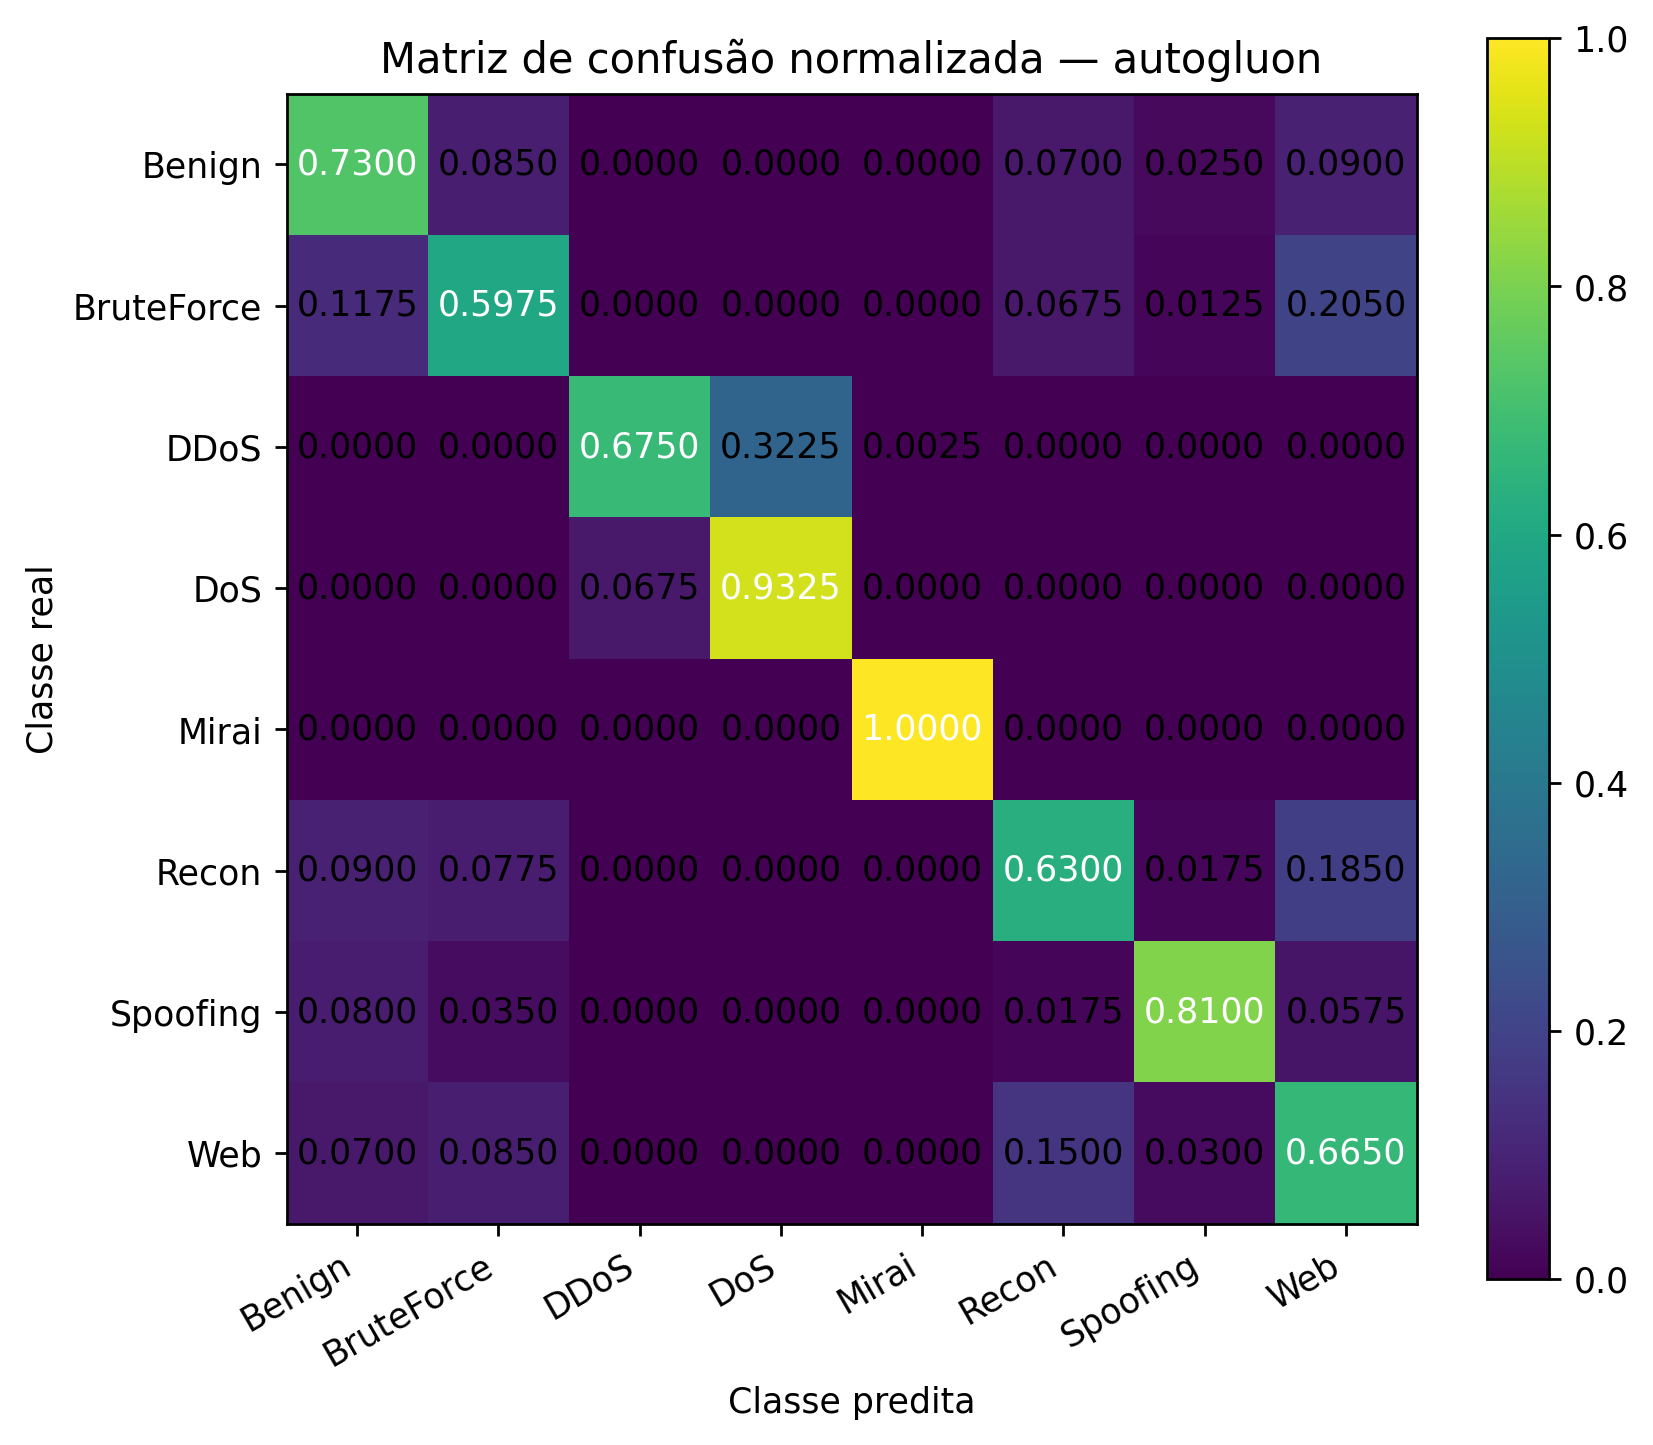

The file beside this chart, header and first rows:
, Pred_Benign, Pred_BruteForce, Pred_DDoS, Pred_DoS, Pred_Mirai, Pred_Recon, Pred_Spoofing, Pred_Web
Real_Benign, 0.73, 0.085, 0.0, 0.0, 0.0, 0.07, 0.025, 0.09
Real_BruteForce, 0.1175, 0.5975, 0.0, 0.0, 0.0, 0.0675, 0.0125, 0.205
Real_DDoS, 0.0, 0.0, 0.675, 0.3225, 0.0025, 0.0, 0.0, 0.0
Real_DoS, 0.0, 0.0, 0.0675, 0.9325, 0.0, 0.0, 0.0, 0.0
Real_Mirai, 0.0, 0.0, 0.0, 0.0, 1.0, 0.0, 0.0, 0.0
Real_Recon, 0.09, 0.0775, 0.0, 0.0, 0.0, 0.63, 0.0175, 0.185
Real_Spoofing, 0.08, 0.035, 0.0, 0.0, 0.0, 0.0175, 0.81, 0.0575
Real_Web, 0.07, 0.085, 0.0, 0.0, 0.0, 0.15, 0.03, 0.665
